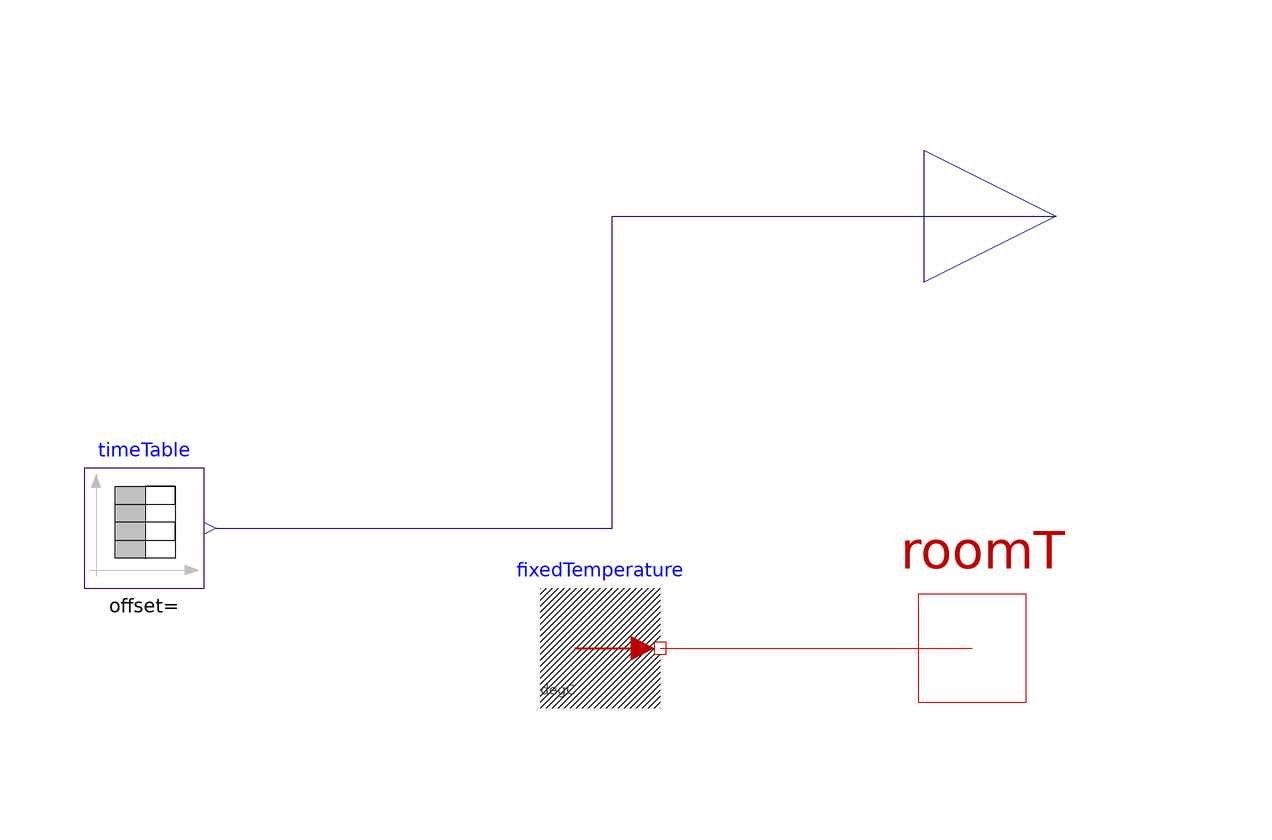

The Modelica model whose source follows is shown above as a component diagram (icons at their Placement, wires along their Line points).

model SunnyDay
extends VVDRlib.Verification.Scenario;
  Modelica.Blocks.Interfaces.RealOutput timeVal annotation(
      Placement(visible = true, transformation(origin = {162, 60}, extent = {{-22, -22}, {22, 22}}, rotation = 0), iconTransformation(origin = {120, 40}, extent = {{-20, -20}, {20, 20}}, rotation = 0)));
Modelica.Blocks.Sources.TimeTable timeTable(table = [0, 0; 10, 5; 15, 10; 20, 5; 50, 0])  annotation(
      Placement(visible = true, transformation(origin = {10, 8}, extent = {{-10, -10}, {10, 10}}, rotation = 0)));
Modelica.Thermal.HeatTransfer.Interfaces.HeatPort_b roomT annotation(
      Placement(visible = true, transformation(origin = {148, -12}, extent = {{-18, -18}, {18, 18}}, rotation = 0), iconTransformation(origin = {120, -20}, extent = {{-20, -20}, {20, 20}}, rotation = 0)));
Modelica.Thermal.HeatTransfer.Celsius.FixedTemperature fixedTemperature(T = 20)  annotation(
      Placement(visible = true, transformation(origin = {86, -12}, extent = {{-10, -10}, {10, 10}}, rotation = 0)));
  equation
    connect(timeTable.y, timeVal) annotation(
      Line(points = {{22, 8}, {88, 8}, {88, 60}, {162, 60}}, color = {0, 0, 127}));
connect(fixedTemperature.port, roomT) annotation(
      Line(points = {{96, -12}, {148, -12}}, color = {191, 0, 0}));
  annotation(
      Diagram(coordinateSystem(extent = {{0, 100}, {140, -60}})));

end SunnyDay;